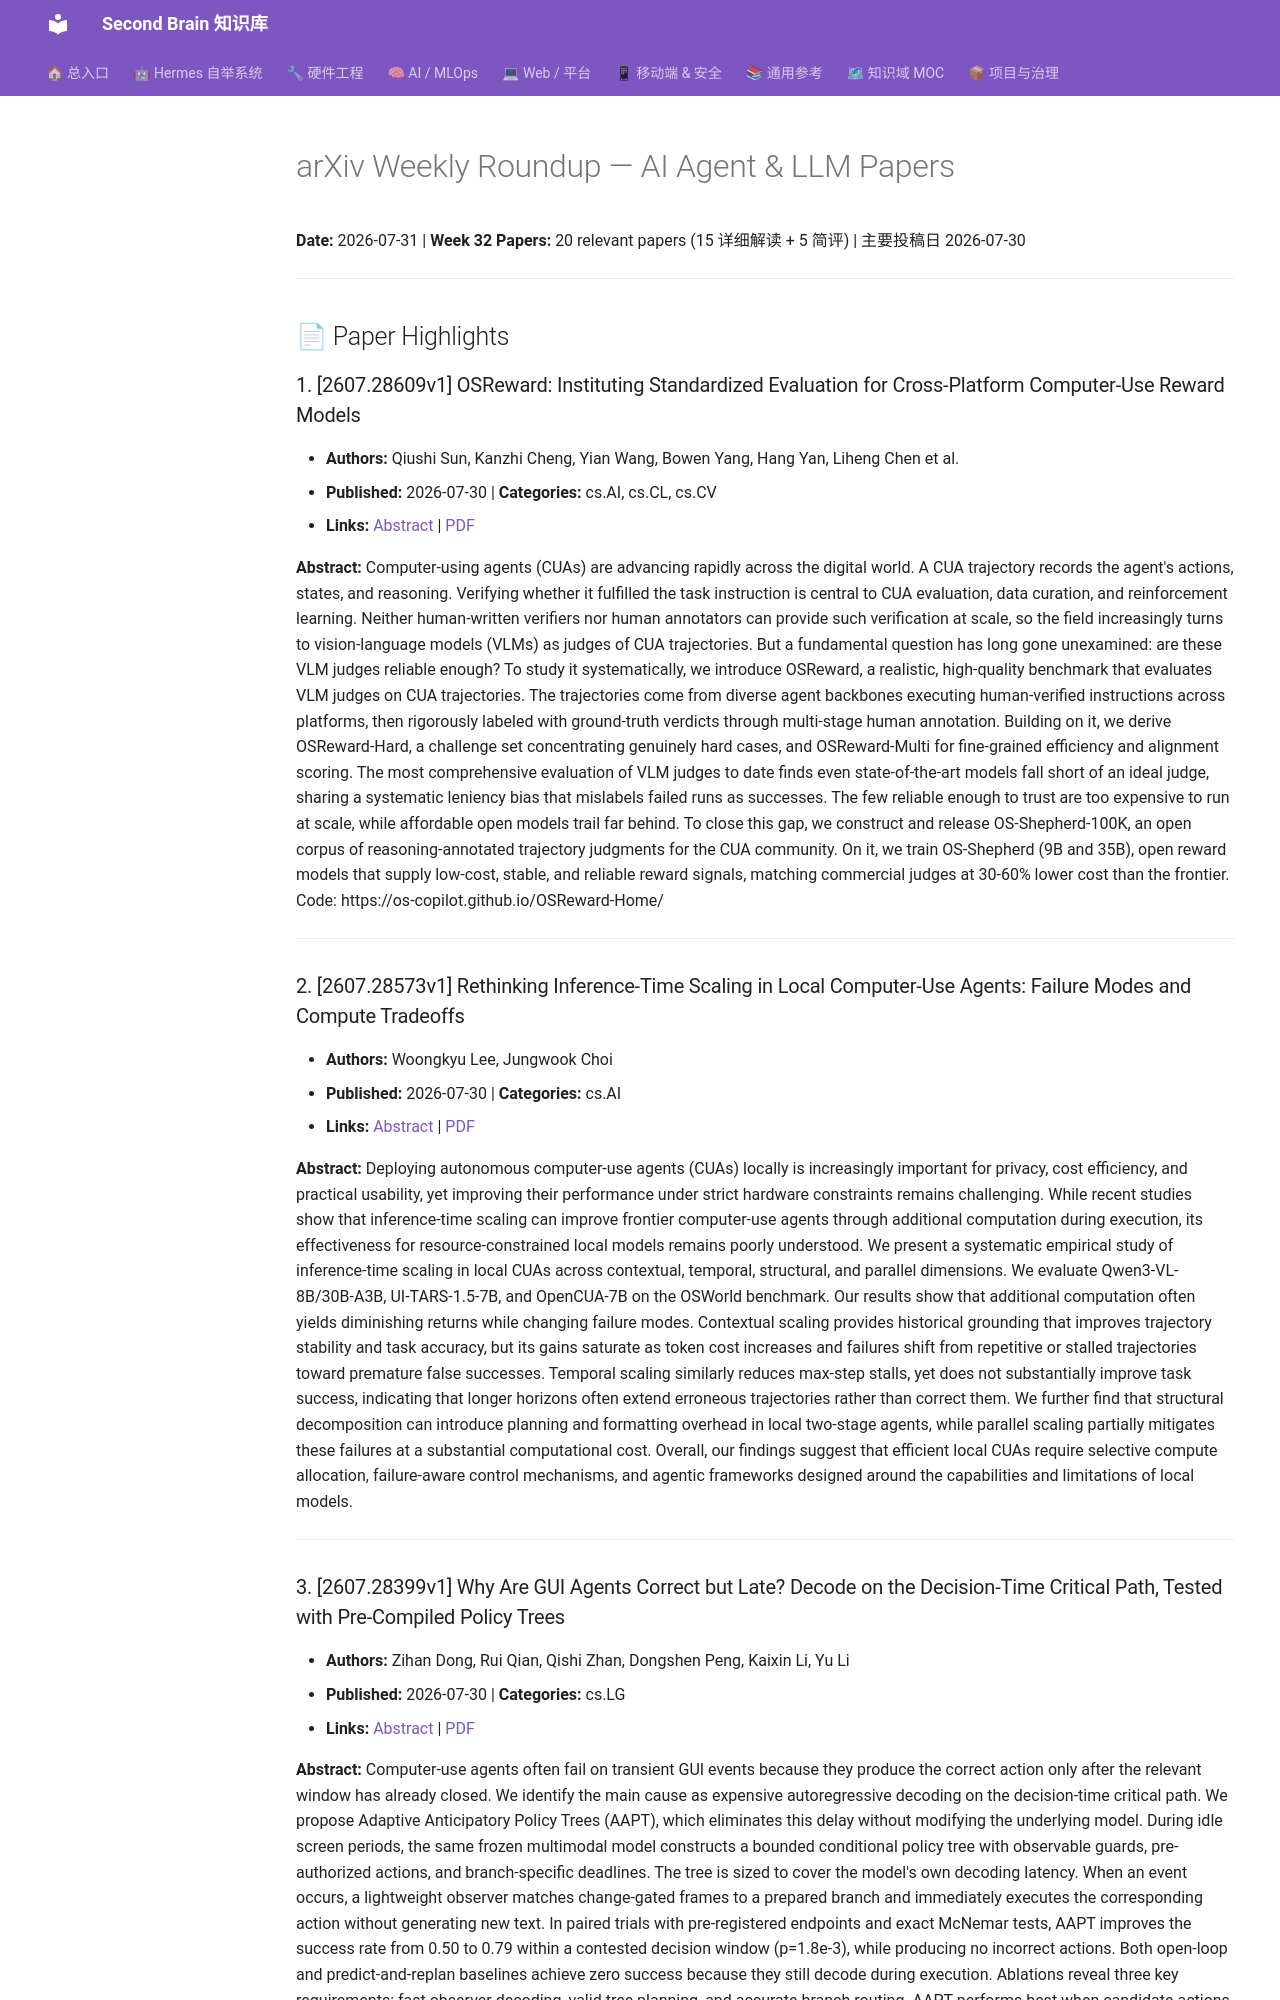

repository: mo9652962-ai/second-brain · page: kb/knowledge/Research/arxiv-weekly-2026-07-31/index.html · generator: mkdocs

---
aliases:
  - arXiv Weekly Roundup 2026-07-31
tags: [arxiv, research, ai-agent, llm, paper-review, computer-use-agent, multi-agent]
created: 2026-07-31
updated: 2026-07-31
status: reading
source: https://arxiv.org/
domain: Research
---

# arXiv Weekly Roundup — AI Agent & LLM Papers

**Date:** 2026-07-31 | **Week 32**
**Papers:** 20 relevant papers (15 详细解读 + 5 简评) | 主要投稿日 2026-07-30

---

## 📄 Paper Highlights

### 1. [2607.28609v1] OSReward: Instituting Standardized Evaluation for Cross-Platform Computer-Use Reward Models

- **Authors:** Qiushi Sun, Kanzhi Cheng, Yian Wang, Bowen Yang, Hang Yan, Liheng Chen et al.
- **Published:** 2026-07-30 | **Categories:** cs.AI, cs.CL, cs.CV
- **Links:** [Abstract](https://arxiv.org/abs/2607.28609v1) | [PDF](https://arxiv.org/pdf/2607.28609v1)

**Abstract:**
Computer-using agents (CUAs) are advancing rapidly across the digital world. A CUA trajectory records the agent's actions, states, and reasoning. Verifying whether it fulfilled the task instruction is central to CUA evaluation, data curation, and reinforcement learning. Neither human-written verifiers nor human annotators can provide such verification at scale, so the field increasingly turns to vision-language models (VLMs) as judges of CUA trajectories. But a fundamental question has long gone unexamined: are these VLM judges reliable enough? To study it systematically, we introduce OSReward, a realistic, high-quality benchmark that evaluates VLM judges on CUA trajectories. The trajectories come from diverse agent backbones executing human-verified instructions across platforms, then rigorously labeled with ground-truth verdicts through multi-stage human annotation. Building on it, we derive OSReward-Hard, a challenge set concentrating genuinely hard cases, and OSReward-Multi for fine-grained efficiency and alignment scoring. The most comprehensive evaluation of VLM judges to date finds even state-of-the-art models fall short of an ideal judge, sharing a systematic leniency bias that mislabels failed runs as successes. The few reliable enough to trust are too expensive to run at scale, while affordable open models trail far behind. To close this gap, we construct and release OS-Shepherd-100K, an open corpus of reasoning-annotated trajectory judgments for the CUA community. On it, we train OS-Shepherd (9B and 35B), open reward models that supply low-cost, stable, and reliable reward signals, matching commercial judges at 30-60% lower cost than the frontier. Code: https://os-copilot.github.io/OSReward-Home/

---

### 2. [2607.28573v1] Rethinking Inference-Time Scaling in Local Computer-Use Agents: Failure Modes and Compute Tradeoffs

- **Authors:** Woongkyu Lee, Jungwook Choi
- **Published:** 2026-07-30 | **Categories:** cs.AI
- **Links:** [Abstract](https://arxiv.org/abs/2607.28573v1) | [PDF](https://arxiv.org/pdf/2607.28573v1)

**Abstract:**
Deploying autonomous computer-use agents (CUAs) locally is increasingly important for privacy, cost efficiency, and practical usability, yet improving their performance under strict hardware constraints remains challenging. While recent studies show that inference-time scaling can improve frontier computer-use agents through additional computation during execution, its effectiveness for resource-constrained local models remains poorly understood. We present a systematic empirical study of inference-time scaling in local CUAs across contextual, temporal, structural, and parallel dimensions. We evaluate Qwen3-VL-8B/30B-A3B, UI-TARS-1.5-7B, and OpenCUA-7B on the OSWorld benchmark. Our results show that additional computation often yields diminishing returns while changing failure modes. Contextual scaling provides historical grounding that improves trajectory stability and task accuracy, but its gains saturate as token cost increases and failures shift from repetitive or stalled trajectories toward premature false successes. Temporal scaling similarly reduces max-step stalls, yet does not substantially improve task success, indicating that longer horizons often extend erroneous trajectories rather than correct them. We further find that structural decomposition can introduce planning and formatting overhead in local two-stage agents, while parallel scaling partially mitigates these failures at a substantial computational cost. Overall, our findings suggest that efficient local CUAs require selective compute allocation, failure-aware control mechanisms, and agentic frameworks designed around the capabilities and limitations of local models.

---
